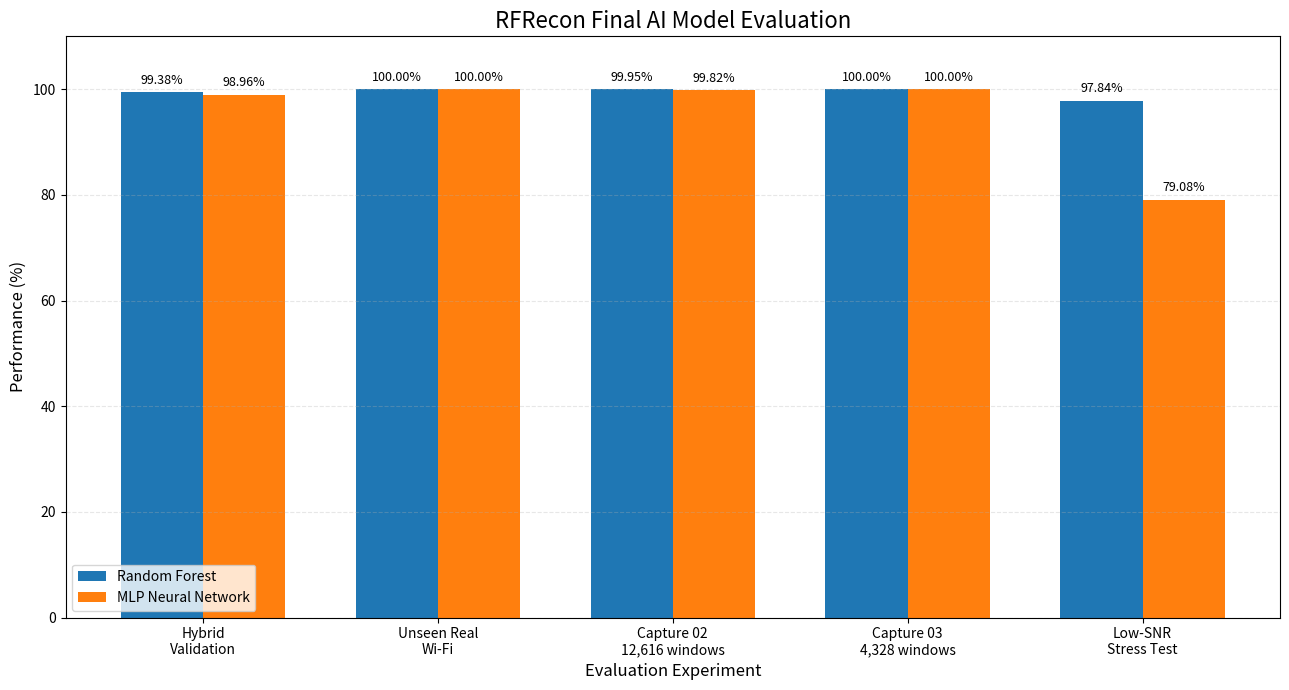

Source code (Python):
import matplotlib.pyplot as plt
import numpy as np


# ============================================================
# RFRecon FINAL RESULTS COMPARISON
# ============================================================

experiments = [
    "Hybrid\nValidation",
    "Unseen Real\nWi-Fi",
    "Capture 02\n12,616 windows",
    "Capture 03\n4,328 windows",
    "Low-SNR\nStress Test"
]

random_forest = [
    99.38,
    100.00,
    99.95,
    100.00,
    97.84
]

mlp = [
    98.96,
    100.00,
    99.82,
    100.00,
    79.08
]


x = np.arange(len(experiments))

width = 0.35


# ============================================================
# CREATE GRAPH
# ============================================================

plt.figure(
    figsize=(13, 7)
)


rf_bars = plt.bar(
    x - width / 2,
    random_forest,
    width,
    label="Random Forest"
)


mlp_bars = plt.bar(
    x + width / 2,
    mlp,
    width,
    label="MLP Neural Network"
)


# ============================================================
# LABELS
# ============================================================

plt.ylabel(
    "Performance (%)",
    fontsize=12
)

plt.xlabel(
    "Evaluation Experiment",
    fontsize=12
)

plt.title(
    "RFRecon Final AI Model Evaluation",
    fontsize=16
)

plt.xticks(
    x,
    experiments,
    fontsize=10
)

plt.ylim(
    0,
    110
)


# ============================================================
# VALUE LABELS
# ============================================================

for bars in [
    rf_bars,
    mlp_bars
]:

    for bar in bars:

        value = bar.get_height()

        plt.text(
            bar.get_x()
            + bar.get_width() / 2,

            value + 1,

            f"{value:.2f}%",

            ha="center",
            va="bottom",

            fontsize=9
        )


# ============================================================
# GRID + LEGEND
# ============================================================

plt.grid(
    axis="y",
    linestyle="--",
    alpha=0.3
)

plt.legend(
    loc="lower left"
)


# ============================================================
# SAVE
# ============================================================

plt.tight_layout()

OUTPUT = (
    "RFRecon_FINAL_AI_MODEL_EVALUATION.png"
)

plt.savefig(
    OUTPUT,
    dpi=300,
    bbox_inches="tight"
)

plt.show()


# ============================================================
# PRINT RESULTS
# ============================================================

print("=" * 70)
print("RFRecon FINAL AI MODEL EVALUATION")
print("=" * 70)

print("\nRandom Forest:")

for experiment, value in zip(
    experiments,
    random_forest
):

    print(
        f"{experiment.replace(chr(10), ' ')}: "
        f"{value:.2f}%"
    )


print("\nMLP Neural Network:")

for experiment, value in zip(
    experiments,
    mlp
):

    print(
        f"{experiment.replace(chr(10), ' ')}: "
        f"{value:.2f}%"
    )


print("\nSaved as:")
print(OUTPUT)
